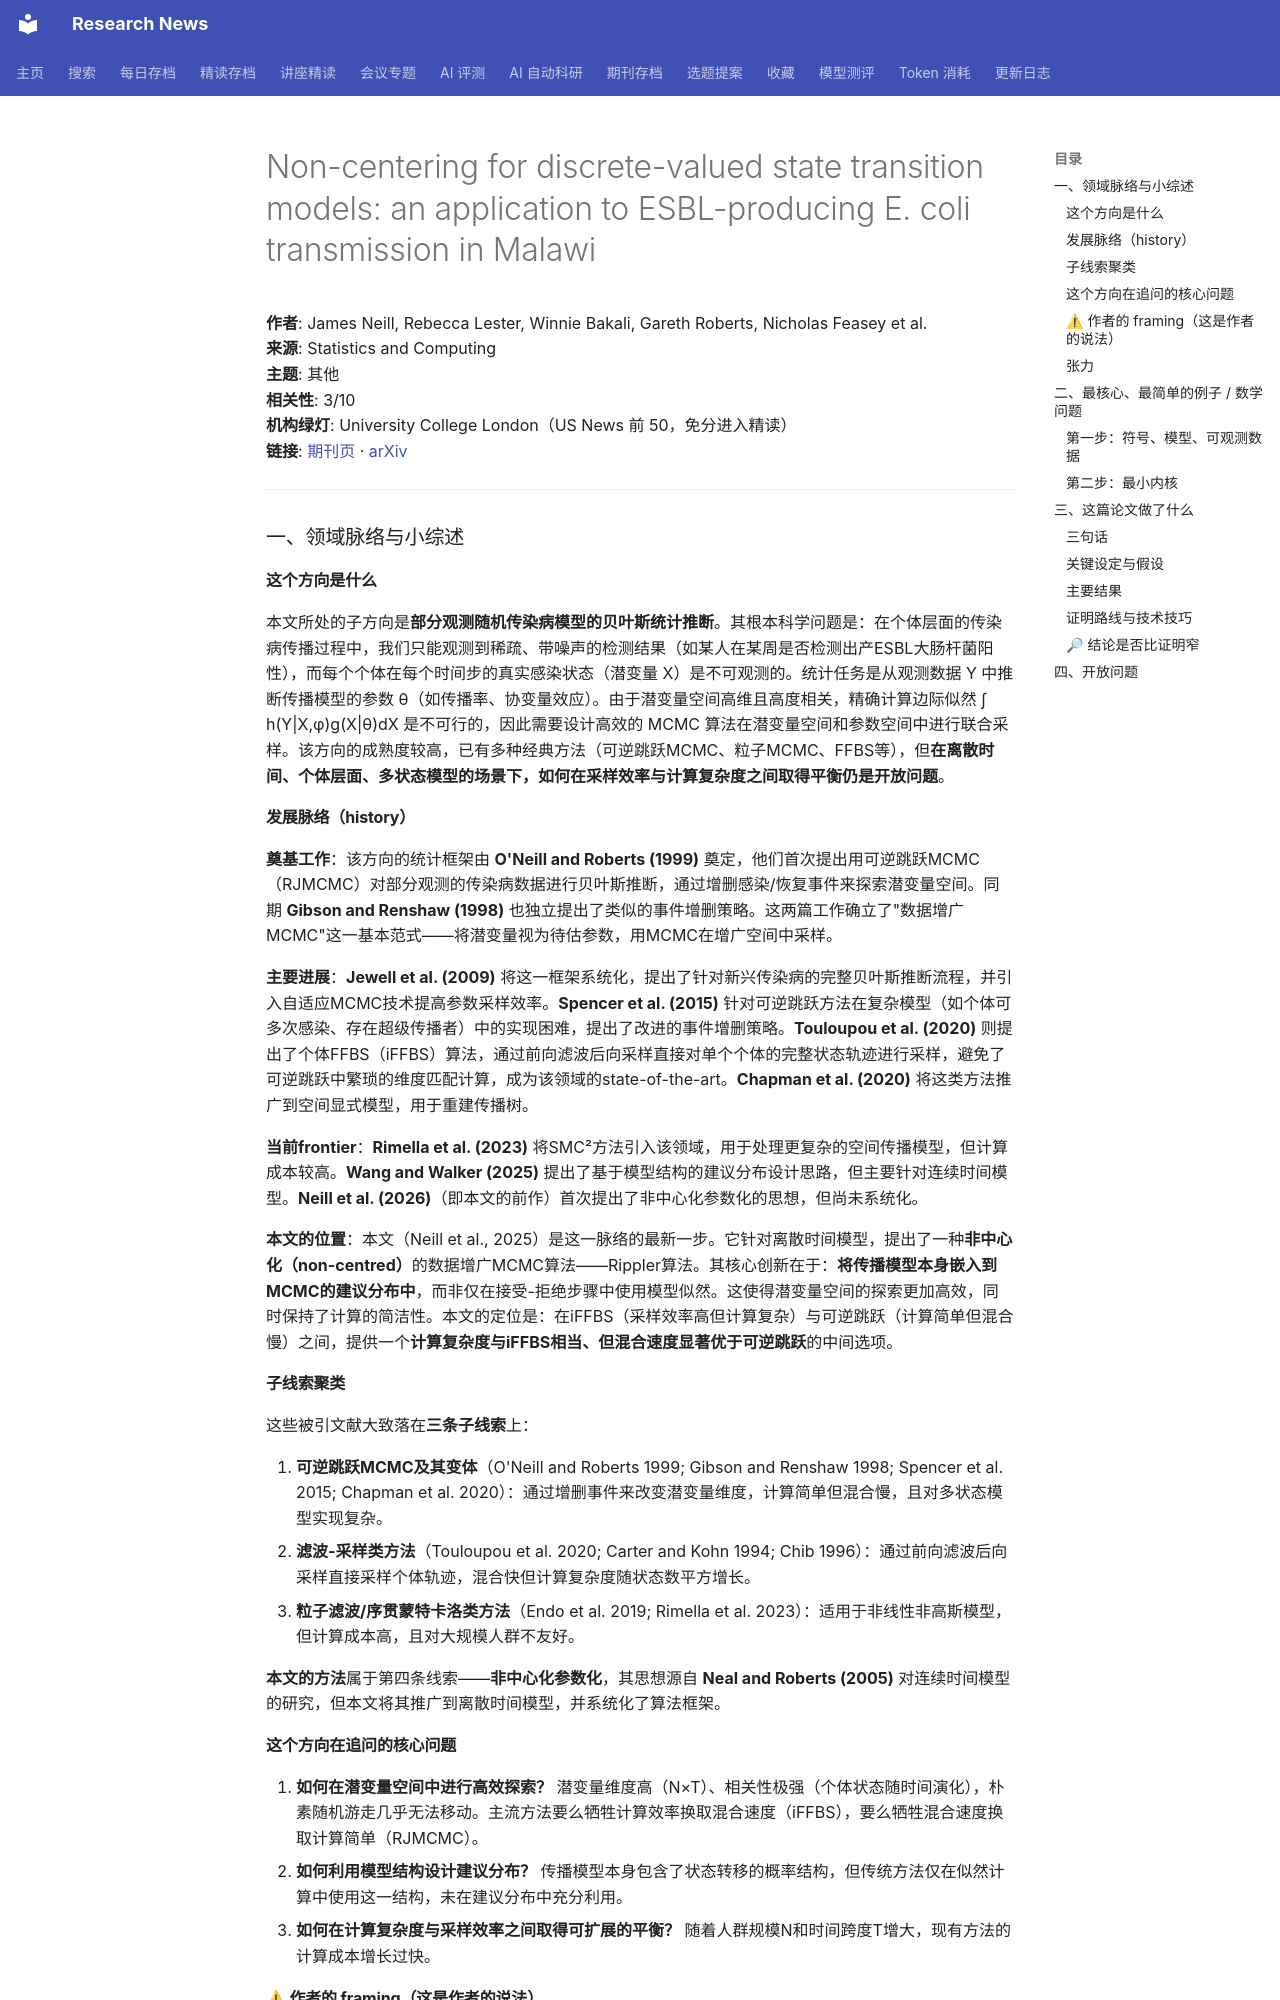

repository: cxy0714/research-news · page: deep_reads/2026-10-13-10.1007_s11222-026-10956-z/index.html · generator: mkdocs

# Non-centering for discrete-valued state transition models: an application to ESBL-producing E. coli transmission in Malawi

**作者**: James Neill, Rebecca Lester, Winnie Bakali, Gareth Roberts, Nicholas Feasey et al.  
**来源**: Statistics and Computing  
**主题**: 其他  
**相关性**: 3/10  
**机构绿灯**: University College London（US News 前 50，免分进入精读）  
**链接**: [期刊页](https://doi.org/10.1007/s11222-026-10956-z) · [arXiv](https://arxiv.org/abs/2504.11836)

---

### 一、领域脉络与小综述

#### 这个方向是什么

本文所处的子方向是**部分观测随机传染病模型的贝叶斯统计推断**。其根本科学问题是：在个体层面的传染病传播过程中，我们只能观测到稀疏、带噪声的检测结果（如某人在某周是否检测出产ESBL大肠杆菌阳性），而每个个体在每个时间步的真实感染状态（潜变量 X）是不可观测的。统计任务是从观测数据 Y 中推断传播模型的参数 θ（如传播率、协变量效应）。由于潜变量空间高维且高度相关，精确计算边际似然 ∫ h(Y|X,φ)g(X|θ)dX 是不可行的，因此需要设计高效的 MCMC 算法在潜变量空间和参数空间中进行联合采样。该方向的成熟度较高，已有多种经典方法（可逆跳跃MCMC、粒子MCMC、FFBS等），但**在离散时间、个体层面、多状态模型的场景下，如何在采样效率与计算复杂度之间取得平衡仍是开放问题**。

#### 发展脉络（history）

**奠基工作**：该方向的统计框架由 **O'Neill and Roberts (1999)** 奠定，他们首次提出用可逆跳跃MCMC（RJMCMC）对部分观测的传染病数据进行贝叶斯推断，通过增删感染/恢复事件来探索潜变量空间。同期 **Gibson and Renshaw (1998)** 也独立提出了类似的事件增删策略。这两篇工作确立了"数据增广MCMC"这一基本范式——将潜变量视为待估参数，用MCMC在增广空间中采样。

**主要进展**：**Jewell et al. (2009)** 将这一框架系统化，提出了针对新兴传染病的完整贝叶斯推断流程，并引入自适应MCMC技术提高参数采样效率。**Spencer et al. (2015)** 针对可逆跳跃方法在复杂模型（如个体可多次感染、存在超级传播者）中的实现困难，提出了改进的事件增删策略。**Touloupou et al. (2020)** 则提出了个体FFBS（iFFBS）算法，通过前向滤波后向采样直接对单个个体的完整状态轨迹进行采样，避免了可逆跳跃中繁琐的维度匹配计算，成为该领域的state-of-the-art。**Chapman et al. (2020)** 将这类方法推广到空间显式模型，用于重建传播树。

**当前frontier**：**Rimella et al. (2023)** 将SMC²方法引入该领域，用于处理更复杂的空间传播模型，但计算成本较高。**Wang and Walker (2025)** 提出了基于模型结构的建议分布设计思路，但主要针对连续时间模型。**Neill et al. (2026)**（即本文的前作）首次提出了非中心化参数化的思想，但尚未系统化。

**本文的位置**：本文（Neill et al., 2025）是这一脉络的最新一步。它针对离散时间模型，提出了一种**非中心化（non-centred）**的数据增广MCMC算法——Rippler算法。其核心创新在于：**将传播模型本身嵌入到MCMC的建议分布中**，而非仅在接受-拒绝步骤中使用模型似然。这使得潜变量空间的探索更加高效，同时保持了计算的简洁性。本文的定位是：在iFFBS（采样效率高但计算复杂）与可逆跳跃（计算简单但混合慢）之间，提供一个**计算复杂度与iFFBS相当、但混合速度显著优于可逆跳跃**的中间选项。

#### 子线索聚类

这些被引文献大致落在**三条子线索**上：

1. **可逆跳跃MCMC及其变体**（O'Neill and Roberts 1999; Gibson and Renshaw 1998; Spencer et al. 2015; Chapman et al. 2020）：通过增删事件来改变潜变量维度，计算简单但混合慢，且对多状态模型实现复杂。
2. **滤波-采样类方法**（Touloupou et al. 2020; Carter and Kohn 1994; Chib 1996）：通过前向滤波后向采样直接采样个体轨迹，混合快但计算复杂度随状态数平方增长。
3. **粒子滤波/序贯蒙特卡洛类方法**（Endo et al. 2019; Rimella et al. 2023）：适用于非线性非高斯模型，但计算成本高，且对大规模人群不友好。

**本文的方法**属于第四条线索——**非中心化参数化**，其思想源自 **Neal and Roberts (2005)** 对连续时间模型的研究，但本文将其推广到离散时间模型，并系统化了算法框架。

#### 这个方向在追问的核心问题

1. **如何在潜变量空间中进行高效探索？** 潜变量维度高（N×T）、相关性极强（个体状态随时间演化），朴素随机游走几乎无法移动。主流方法要么牺牲计算效率换取混合速度（iFFBS），要么牺牲混合速度换取计算简单（RJMCMC）。
2. **如何利用模型结构设计建议分布？** 传播模型本身包含了状态转移的概率结构，但传统方法仅在似然计算中使用这一结构，未在建议分布中充分利用。
3. **如何在计算复杂度与采样效率之间取得可扩展的平衡？** 随着人群规模N和时间跨度T增大，现有方法的计算成本增长过快。
